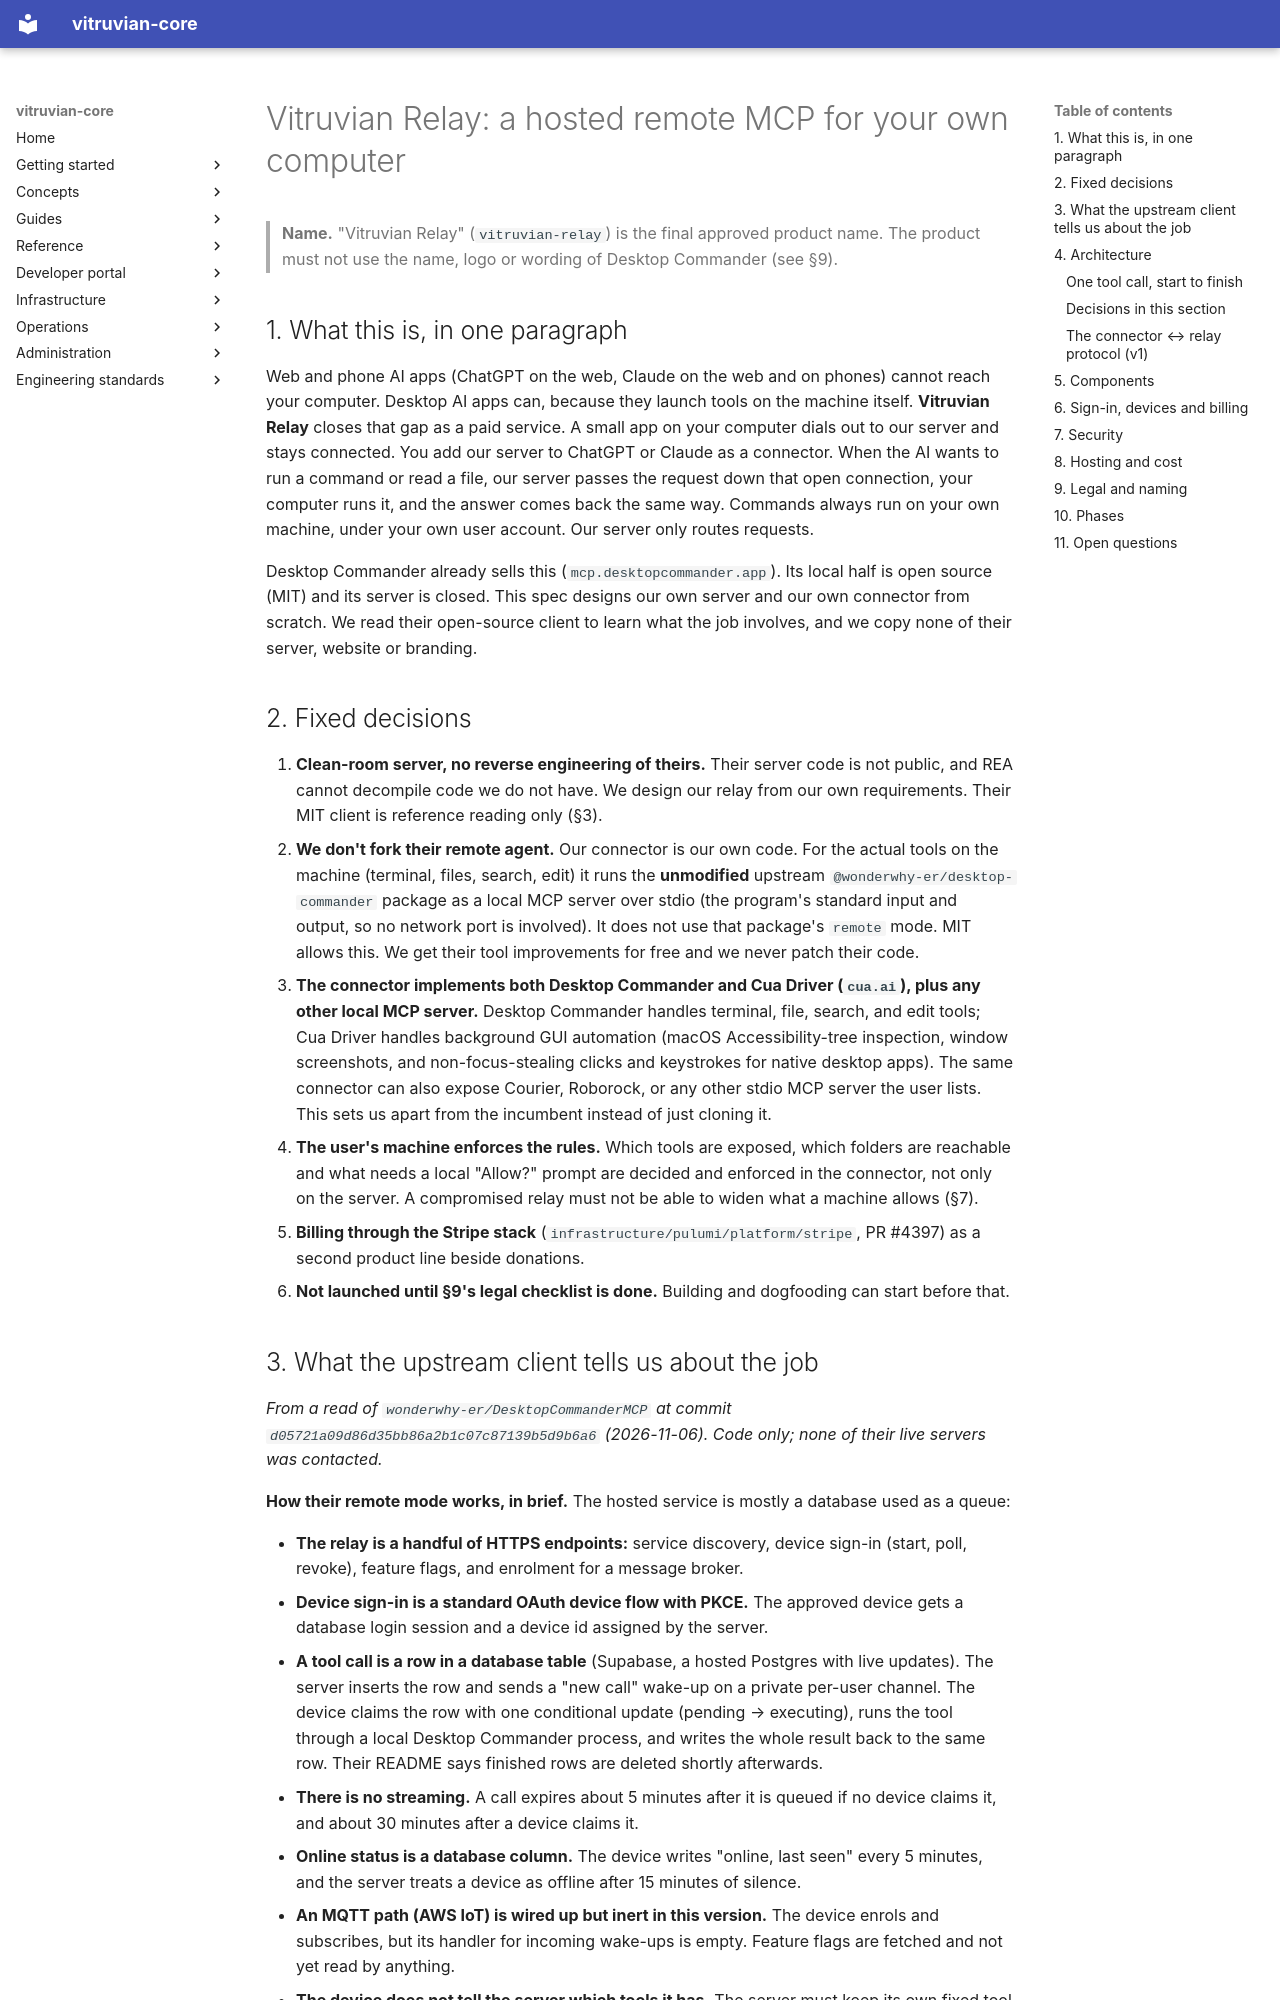

repository: VitruvianSoftware/vitruvian-core · page: superpowers/specs/2026-11-07-vitruvian-relay-design/index.html · generator: mkdocs

---
status: draft
date: 2026-11-07
---

# Vitruvian Relay: a hosted remote MCP for your own computer

> **Name.** "Vitruvian Relay" (`vitruvian-relay`) is the final approved product name.
> The product must not use the name, logo or wording of Desktop Commander (see §9).

## 1. What this is, in one paragraph

Web and phone AI apps (ChatGPT on the web, Claude on the web and on phones) cannot
reach your computer. Desktop AI apps can, because they launch tools on the machine
itself. **Vitruvian Relay** closes that gap as a paid service. A small app on your
computer dials out to our server and stays connected. You add our server to ChatGPT
or Claude as a connector. When the AI wants to run a command or read a file, our
server passes the request down that open connection, your computer runs it, and the
answer comes back the same way. Commands always run on your own machine, under your
own user account. Our server only routes requests.

Desktop Commander already sells this (`mcp.desktopcommander.app`). Its local half is
open source (MIT) and its server is closed. This spec designs our own server and our
own connector from scratch. We read their open-source client to learn what the job
involves, and we copy none of their server, website or branding.

## 2. Fixed decisions

1. **Clean-room server, no reverse engineering of theirs.** Their server code is not
   public, and REA cannot decompile code we do not have. We design our relay from
   our own requirements. Their MIT client is reference reading only (§3).
2. **We don't fork their remote agent.** Our connector is our own code. For the
   actual tools on the machine (terminal, files, search, edit) it runs the
   **unmodified** upstream `@wonderwhy-er/desktop-commander` package as a local
   MCP server over stdio (the program's standard input and output, so no network
   port is involved). It does not use that package's `remote` mode. MIT allows
   this. We get their tool improvements for free and we never patch their code.
3. **The connector implements both Desktop Commander and Cua Driver (`cua.ai`), plus any other local MCP server.**
   Desktop Commander handles terminal, file, search, and edit tools; Cua Driver handles background GUI automation (macOS Accessibility-tree inspection, window screenshots, and non-focus-stealing clicks and keystrokes for native desktop apps). The same connector can also expose Courier, Roborock, or any other stdio MCP server the user lists. This sets us apart from the incumbent instead of just cloning it.
4. **The user's machine enforces the rules.** Which tools are exposed, which folders
   are reachable and what needs a local "Allow?" prompt are decided and enforced in
   the connector, not only on the server. A compromised relay must not be able to
   widen what a machine allows (§7).
5. **Billing through the Stripe stack** (`infrastructure/pulumi/platform/stripe`,
   PR #4397) as a second product line beside donations.
6. **Not launched until §9's legal checklist is done.** Building and dogfooding can
   start before that.
